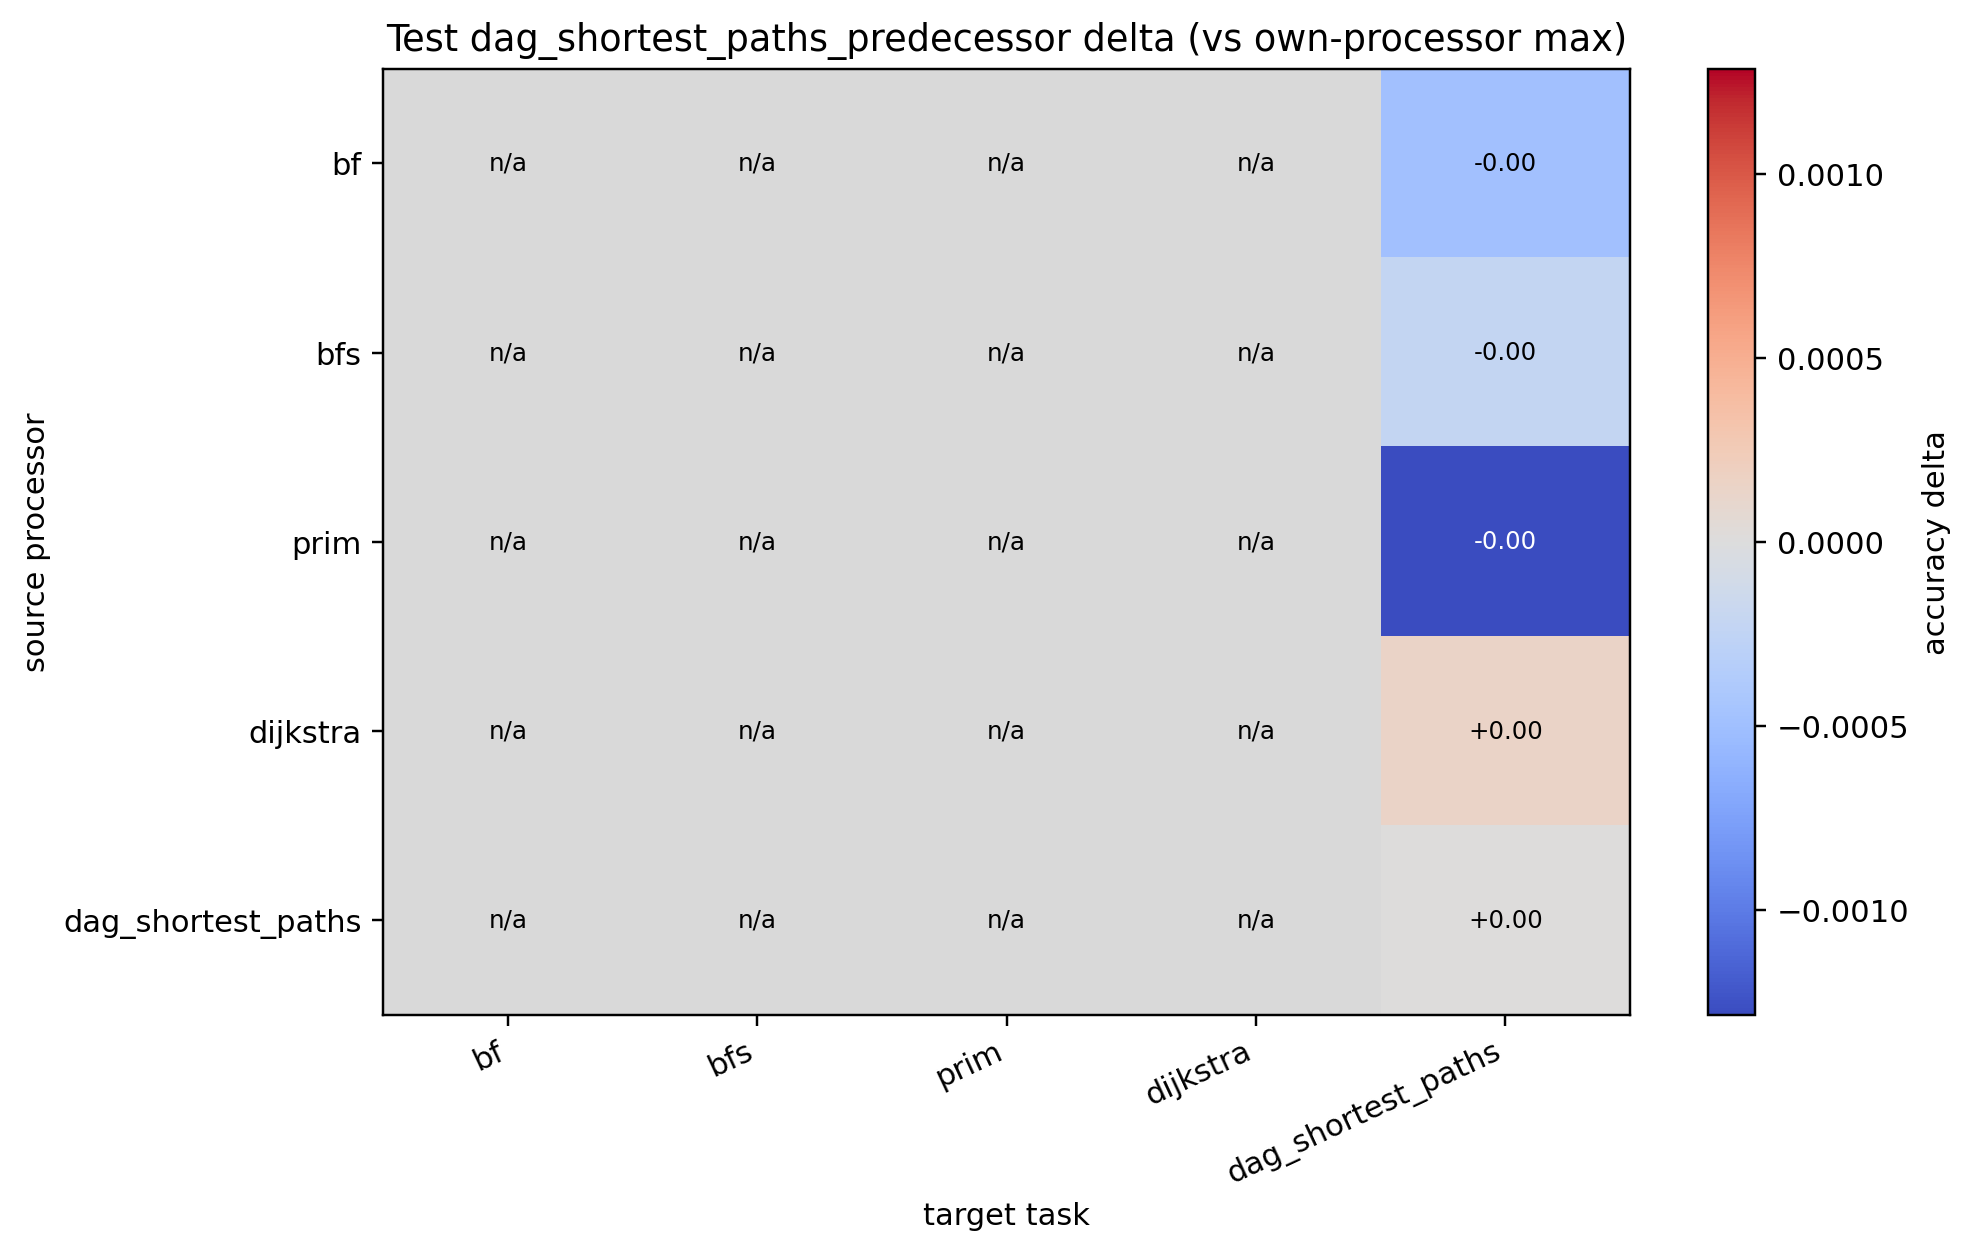

Source data for this figure (header and first rows):
source, bf, bfs, prim, dijkstra, dag_shortest_paths
bf, , , , , -0.000483
bfs, , , , , -0.000230
prim, , , , , -0.001284
dijkstra, , , , , 0.000149
dag_shortest_paths, , , , , 0.000000
